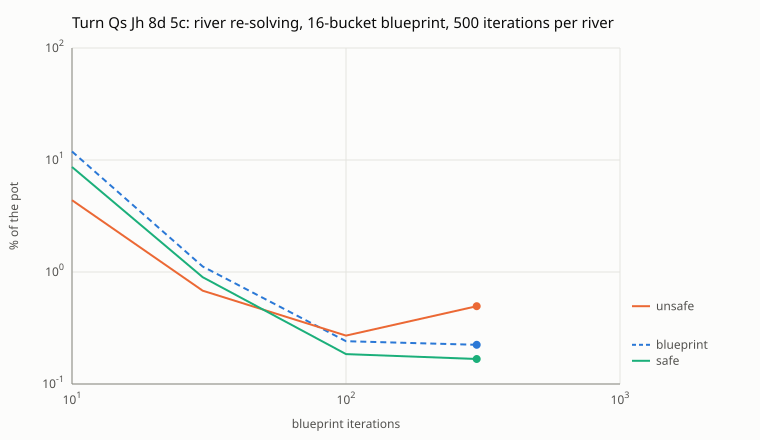

Data behind this chart, as committed beside it:
blueprint_iterations, blueprint_pct, unsafe_pct, safe_pct
10, 11.92, 4.375, 8.665
30, 1.119, 0.681, 0.8978
100, 0.2412, 0.2703, 0.1849
300, 0.2239, 0.495, 0.1671
